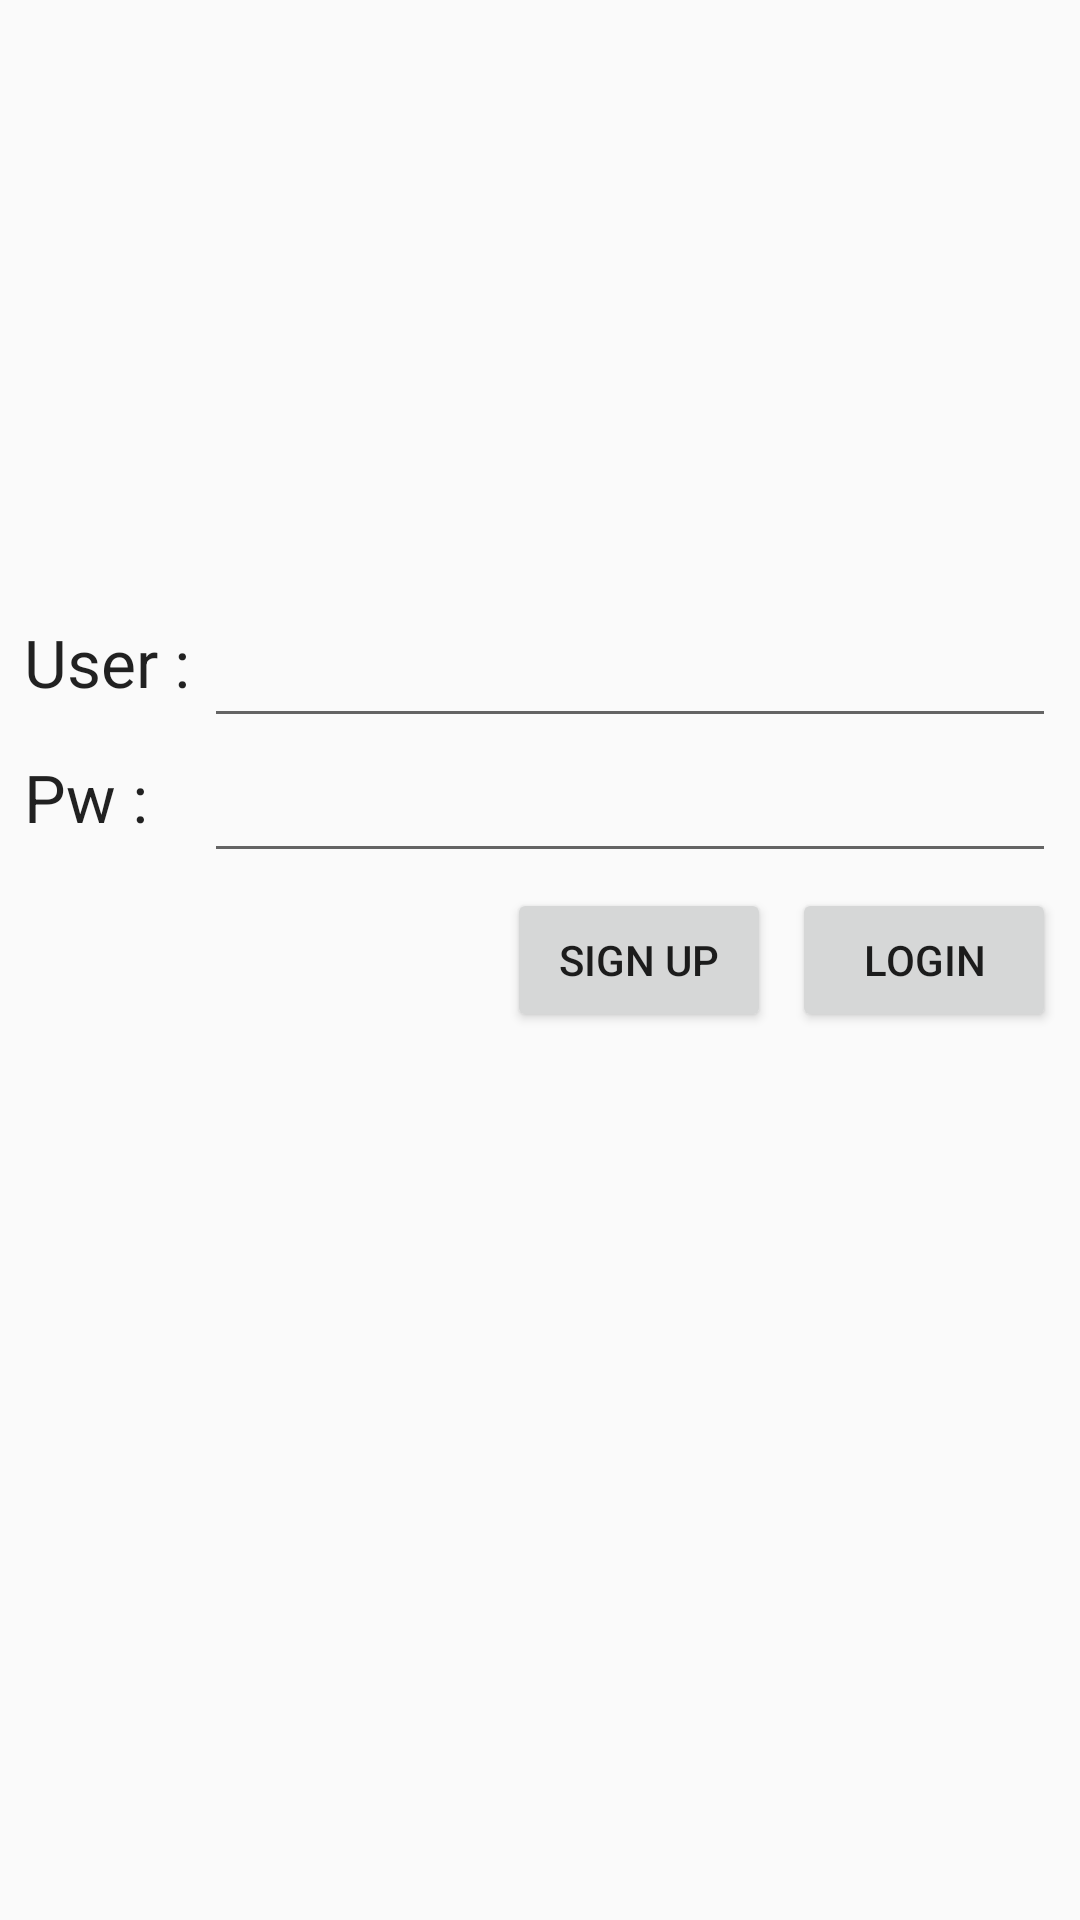

Android layout source for this screen:
<!-- AndroidManifest.xml: application theme AppTheme -->
<!-- res/layout/activity_login_screen.xml -->
<?xml version="1.0" encoding="utf-8"?>
<RelativeLayout xmlns:android="http://schemas.android.com/apk/res/android"
    android:layout_width="fill_parent"
    android:layout_height="fill_parent">

    <TextView
        android:id="@+id/textView1"
        android:layout_width="60dp"
        android:layout_height="40dp"
        android:layout_marginTop="206dp"
        android:text="User :"
        android:textAppearance="?android:attr/textAppearanceLarge"
        android:layout_marginLeft="8dp"
        android:layout_marginStart="8dp"
        android:layout_alignParentTop="true"
        android:layout_alignParentLeft="true"
        android:layout_alignParentStart="true" />
    <TextView
        android:id="@+id/textView2"
        android:layout_width="60dp"
        android:layout_height="40dp"
        android:text="Pw :"
        android:textAppearance="?android:attr/textAppearanceLarge"
        android:layout_below="@+id/textView1"
        android:layout_alignLeft="@+id/textView1"
        android:layout_alignStart="@+id/textView1"
        android:layout_marginTop="5dp"
        android:layout_toLeftOf="@+id/editText2"
        android:layout_toStartOf="@+id/editText2" />
    <EditText
        android:id="@+id/editText1"
        android:layout_width="60dp"
        android:layout_height="40dp"
        android:layout_alignTop="@+id/textView1"
        android:layout_toRightOf="@+id/textView2"
        android:layout_above="@+id/textView2"
        android:layout_alignRight="@+id/editText2"
        android:layout_alignEnd="@+id/editText2" />
    <EditText
        android:id="@+id/editText2"
        android:layout_width="60dp"
        android:layout_height="40dp"
        android:layout_alignTop="@+id/textView2"
        android:layout_alignParentRight="true"
        android:layout_alignParentEnd="true"
        android:layout_alignBottom="@+id/textView2"
        android:layout_toRightOf="@+id/textView1"
        android:layout_toEndOf="@+id/textView1"
        android:layout_marginRight="8dp"/>

    <Button
        android:layout_marginTop="5dp"
        android:layout_marginRight="8dp"
        android:id="@+id/login_button"
        android:layout_width="wrap_content"
        android:layout_height="wrap_content"
        android:layout_alignParentRight="true"
        android:layout_below="@+id/editText2"
        android:text="Login"
        android:onClick="onLogin"/>

    <Button
        android:layout_marginTop="5dp"
        android:id="@+id/signup_button"
        android:layout_width="wrap_content"
        android:layout_height="wrap_content"
        android:layout_below="@+id/editText2"
        android:layout_toLeftOf="@+id/login_button"
        android:layout_toStartOf="@+id/login_button"
        android:layout_marginRight="7dp"
        android:layout_marginEnd="7dp"
        android:text="sign up"
        android:onClick="onSignUp"/>

</RelativeLayout>
<!-- resources referenced by this layout -->
<resources>
  <style name="AppTheme" parent="Theme.AppCompat.Light.DarkActionBar">
          
          <item name="colorPrimary">@color/colorPrimary</item>
          <item name="colorPrimaryDark">@color/colorPrimaryDark</item>
          <item name="colorAccent">@color/colorAccent</item>
      </style>
  <!-- not gathered from this repository: default colours our renderer supplied (Android Studio template values) -->
  <color name="colorPrimary">#FF6200EE</color>
  <color name="colorPrimaryDark">#FF3700B3</color>
  <color name="colorAccent">#FF03DAC5</color>
</resources>
